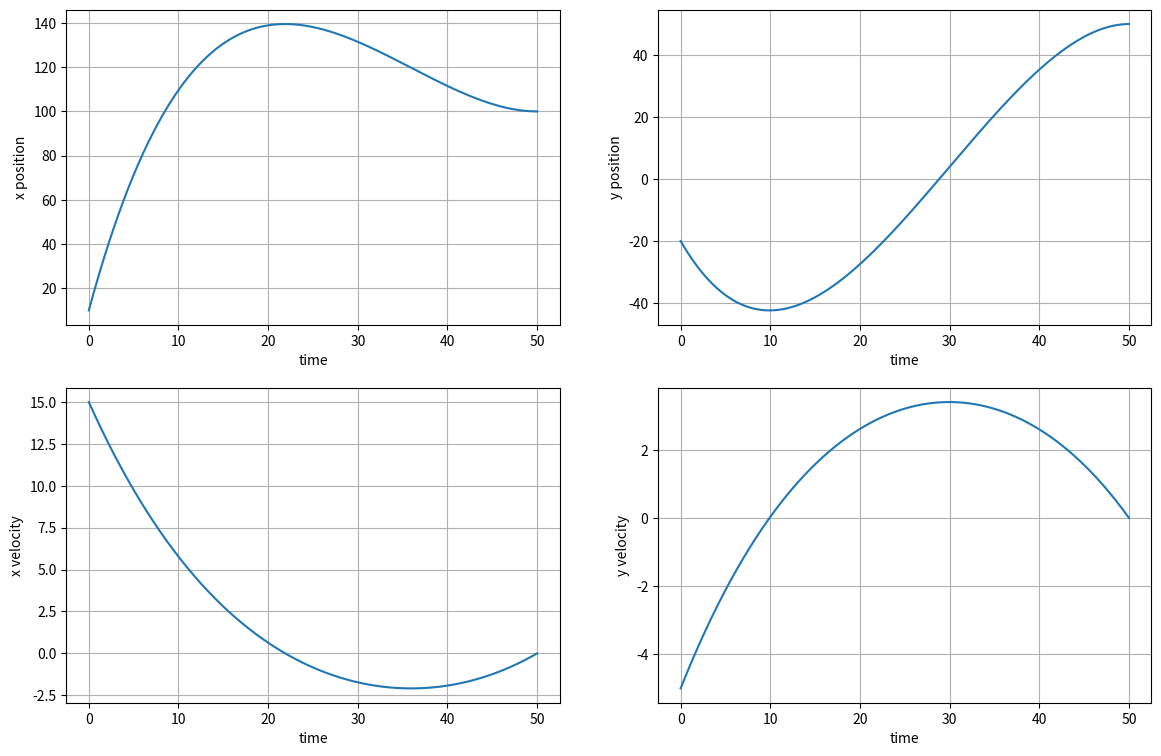
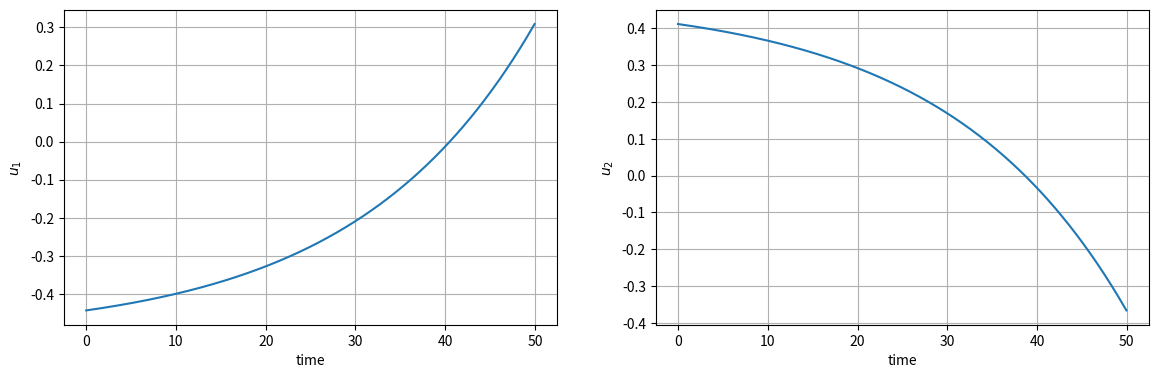
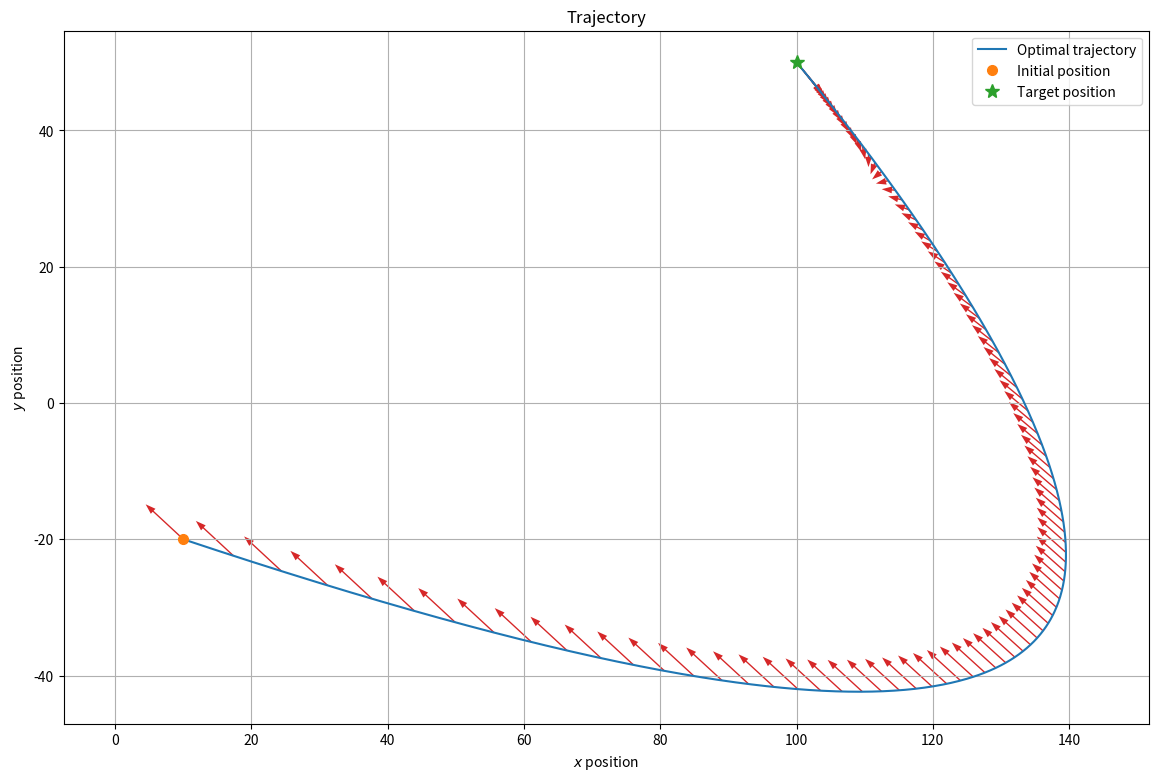

These charts were generated, in order, by the following Python code:
import numpy as np
from matplotlib import pyplot as plt
import scipy.sparse as ssp
import scipy.sparse.linalg as sla

n = 1000 # number of timesteps
T = 50 # time will vary from 0 to T with step delt
ts = np.linspace(0,T,n+1)
delt = T/n
gamma = .05 # damping, 0 is no damping

A = np.zeros((4,4))
B = np.zeros((4,2))
C = np.zeros((2,4))

A[0,0] = 1
A[1,1] = 1
A[0,2] = (1-gamma*delt/2)*delt
A[1,3] = (1-gamma*delt/2)*delt
A[2,2] = 1 - gamma*delt
A[3,3] = 1 - gamma*delt

B[0,0] = delt**2/2
B[1,1] = delt**2/2
B[2,0] = delt
B[3,1] = delt

x_0 = np.array([10, -20, 15, -5])
x_des = np.array([100, 50, 0, 0]) 
G = np.zeros((4,2*n))

for i in range(n):
  G[:, 2*i:2*(i+1)] = np.linalg.matrix_power(A,max(0,n-i-1))@B 

u_hat = sla.lsqr(G,x_des - np.linalg.matrix_power(A,n)@x_0)[0]

u_vec = u_hat

u_opt = u_vec.reshape(1000,2).T #2가 묶음 단위 reshape 2*1000은 다른 결과

x = np.zeros((4,n+1))
x[:,0] = x_0

for t in range(n):
    x[:,t+1] = A.dot(x[:,t]) + B.dot(u_opt[:,t])

plt.figure(figsize=(14,9), dpi=100)
plt.subplot(2,2,1)
plt.plot(ts,x[0,:])
plt.xlabel('time')
plt.ylabel('x position')
plt.grid()
plt.subplot(2,2,2)
plt.plot(ts,x[1,:])
plt.xlabel('time')
plt.ylabel('y position')
plt.grid()
plt.subplot(2,2,3)
plt.plot(ts,x[2,:])
plt.xlabel('time')
plt.ylabel('x velocity')
plt.grid()
plt.subplot(2,2,4)
plt.plot(ts,x[3,:])
plt.xlabel('time')
plt.ylabel('y velocity')
plt.grid()
plt.show()

plt.figure(figsize=(14,9), dpi=100)
plt.subplot(2,2,1)
plt.plot(ts[:-1],u_opt[0,:])
plt.xlabel('time')
plt.ylabel(r'$u_1$')
plt.grid()
plt.subplot(2,2,2)
plt.plot(ts[:-1],u_opt[1,:])
plt.xlabel('time')
plt.ylabel(r'$u_2$')
plt.grid()
plt.show()

plt.figure(figsize=(14,9), dpi=100)
plt.plot(x[0,:],x[1,:], label='Optimal trajectory')
plt.plot(x_0[0], x_0[1], 'o', markersize=7, label='Initial position')
plt.plot(x_des[0], x_des[1], '*', markersize=10, label='Target position')
plt.title('Trajectory')
plt.legend()
for i in range(0,n-1,10):
  plt.arrow(x[0,i], x[1,i], 10*u_opt[0,i], 10*u_opt[1,i], head_width=1, width=0.2, fc='tab:red', ec='none')
plt.axis('equal')
plt.xlabel(r'$x$ position')
plt.ylabel(r'$y$ position')
plt.grid()
plt.show()